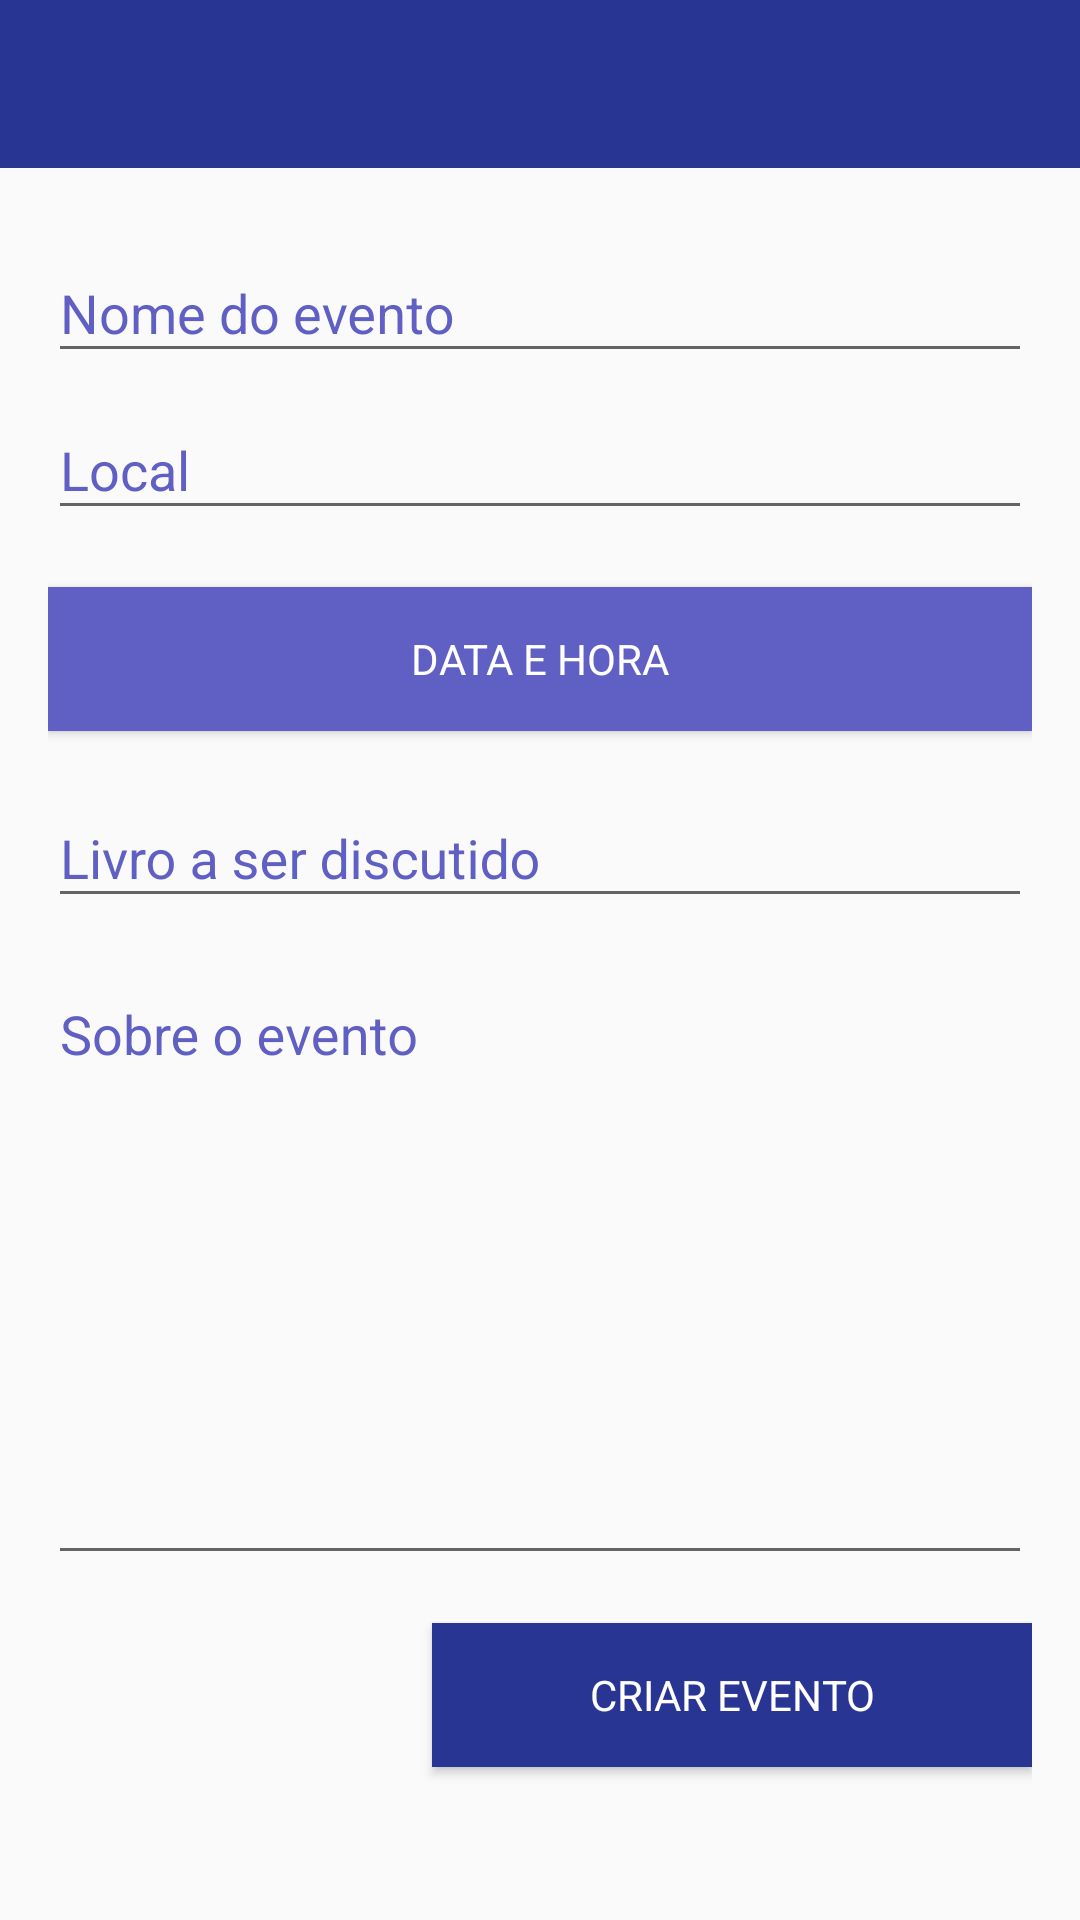

Android layout source for this screen:
<!-- AndroidManifest.xml: application theme Theme.Webook -->
<!-- res/layout/activity_criar_evento.xml -->
<?xml version="1.0" encoding="utf-8"?>
<LinearLayout xmlns:android="http://schemas.android.com/apk/res/android"
    xmlns:app="http://schemas.android.com/apk/res-auto"
    xmlns:tools="http://schemas.android.com/tools"
    android:layout_width="match_parent"
    android:layout_height="match_parent"
    android:orientation="vertical"
    tools:context=".activity.CriarEventoActivity">

    <include
        layout="@layout/toolbar"
        android:layout_width="match_parent"
        android:layout_height="wrap_content" />

    <ScrollView
        android:layout_width="match_parent"
        android:layout_height="match_parent"
        android:fillViewport="true">

    <LinearLayout
        android:layout_width="match_parent"
        android:layout_height="match_parent"
        android:orientation="vertical"
        android:padding="16dp">

        <com.google.android.material.textfield.TextInputLayout
            android:layout_width="match_parent"
            android:layout_height="wrap_content"
            android:textColorHint="@color/colorAccent">

            <com.google.android.material.textfield.TextInputEditText
                android:id="@+id/editTextNomeEvento"
                android:layout_width="match_parent"
                android:layout_height="wrap_content"
                android:hint="Nome do evento"
                android:textColorHint="@color/colorAccent" />

        </com.google.android.material.textfield.TextInputLayout>

        <com.google.android.material.textfield.TextInputLayout
            android:layout_width="match_parent"
            android:layout_height="wrap_content"
            android:textColorHint="@color/colorAccent">

            <com.google.android.material.textfield.TextInputEditText
                android:id="@+id/editTextLocalEvento"
                android:layout_width="match_parent"
                android:layout_height="wrap_content"
                android:layout_marginTop="8dp"
                android:hint="Local"
                android:textColorHint="@color/colorAccent" />
        </com.google.android.material.textfield.TextInputLayout>

        <com.google.android.material.textfield.TextInputLayout
            android:layout_width="match_parent"
            android:layout_height="wrap_content"
            android:textColorHint="@color/colorAccent">

            <com.google.android.material.textfield.TextInputEditText
                android:id="@+id/dataHoraEvento"
                android:layout_width="match_parent"
                android:layout_height="wrap_content"
                android:editable="false"
                android:hint="Data e hora"
                android:textColorHint="@color/colorAccent"
                android:visibility="gone" />
        </com.google.android.material.textfield.TextInputLayout>

        <Button
            android:id="@+id/btnSelecionarDataHora"
            android:layout_width="match_parent"
            android:layout_height="wrap_content"
            android:layout_marginTop="8dp"
            android:background="@color/colorAccent"
            android:text="Data e Hora"
            android:textColor="@color/white" />

        <com.google.android.material.textfield.TextInputLayout
            android:layout_width="match_parent"
            android:layout_height="wrap_content"
            android:layout_marginTop="10dp"
            android:textColorHint="@color/colorAccent">

            <com.google.android.material.textfield.TextInputEditText
                android:id="@+id/editTextNomeLivroASerDiscutido"
                android:layout_width="match_parent"
                android:layout_height="wrap_content"
                android:hint="Livro a ser discutido"
                android:textColorHint="@color/colorAccent" />
        </com.google.android.material.textfield.TextInputLayout>

        <com.google.android.material.textfield.TextInputLayout
            android:layout_width="match_parent"
            android:layout_height="wrap_content"
            android:layout_marginTop="8dp"
            android:textColorHint="@color/colorAccent">

            <com.google.android.material.textfield.TextInputEditText
                android:id="@+id/editTextSobreOEvento"
                android:layout_width="match_parent"
                android:layout_height="200dp"
                android:layout_marginTop="8dp"
                android:gravity="top"
                android:hint="Sobre o evento"
                android:textColorHint="@color/colorAccent" />
        </com.google.android.material.textfield.TextInputLayout>

        <Button
            android:id="@+id/buttonCriarEvento"
            android:layout_width="200dp"
            android:layout_height="wrap_content"
            android:layout_gravity="end"
            android:layout_marginTop="16dp"
            android:background="@color/primaryColor"
            android:text="Criar evento"
            android:textColor="@color/white" />
    </LinearLayout>

    </ScrollView>

</LinearLayout>
<!-- res/layout/toolbar.xml (included above) -->
<?xml version="1.0" encoding="utf-8"?>
<FrameLayout
    xmlns:android="http://schemas.android.com/apk/res/android"
    android:layout_width="match_parent"
    android:layout_height="match_parent">

    <androidx.appcompat.widget.Toolbar
        android:id="@+id/toolbarPrincipal"
        android:layout_width="match_parent"
        android:layout_height="wrap_content"
        android:background="?attr/colorPrimary"
        android:elevation="5dp"
        android:minHeight="?attr/actionBarSize"
        android:theme="?attr/actionBarTheme" />
</FrameLayout>
<!-- resources referenced by this layout -->
<resources>
  <color name="colorAccent">#5F5FC4</color>
  <color name="primaryColor">#283593</color>
  <color name="white">#FFFFFFFF</color>
  <style name="Theme.Webook" parent="Base.Theme.Webook" />
  <style name="Base.Theme.Webook" parent="Theme.AppCompat.Light.DarkActionBar">
          
          <item name="colorPrimary">@color/primaryColor</item>
          <item name="colorPrimaryDark">@color/darkPrimaryColor</item>
          <item name="colorAccent">@color/colorAccent</item>
          <item name="fontFamily">@font/ubuntu_light</item>
      </style>
  <color name="darkPrimaryColor">#001064</color>
</resources>
